Dataset: MahJongTrainDataSet (GitHub, likesm0887/MahJongTrainDataSet). Classes: bamboo eight tile, bamboo five tile, characters eight tile, characters five tile, characters four tile, characters nine tile, characters one tile, characters seven tile, characters six tile, characters three tile, characters two tile, circle eight tile, circle five tile, circle four tile, circle nine tile, circle one tile, circle seven tile, circle six tile, circle three tile, circle two tile, east wind tile, green dragon tile, north wind tile, red dragon tile, west wind tile, white dragon tile.

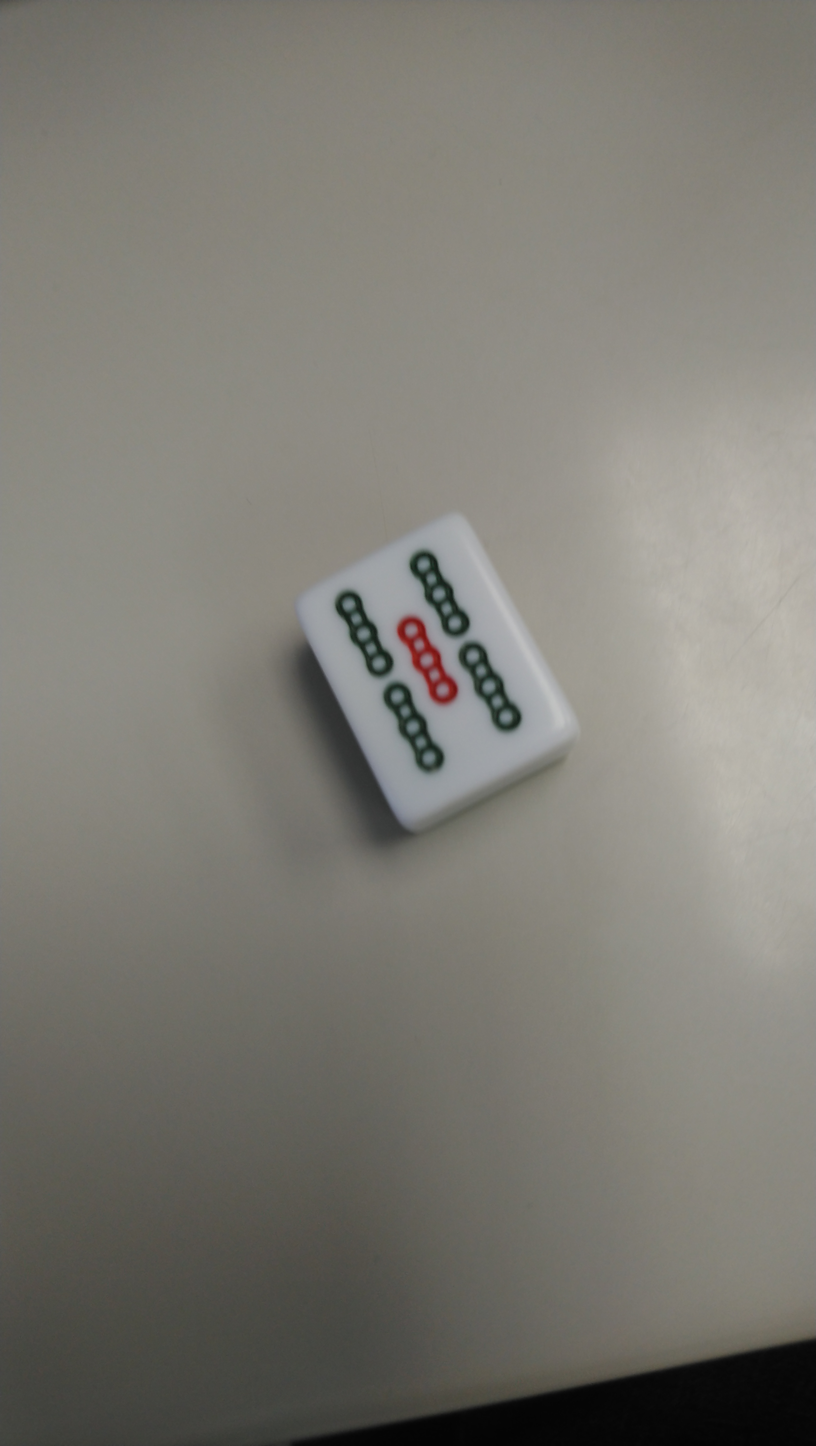
Label: bamboo five tile

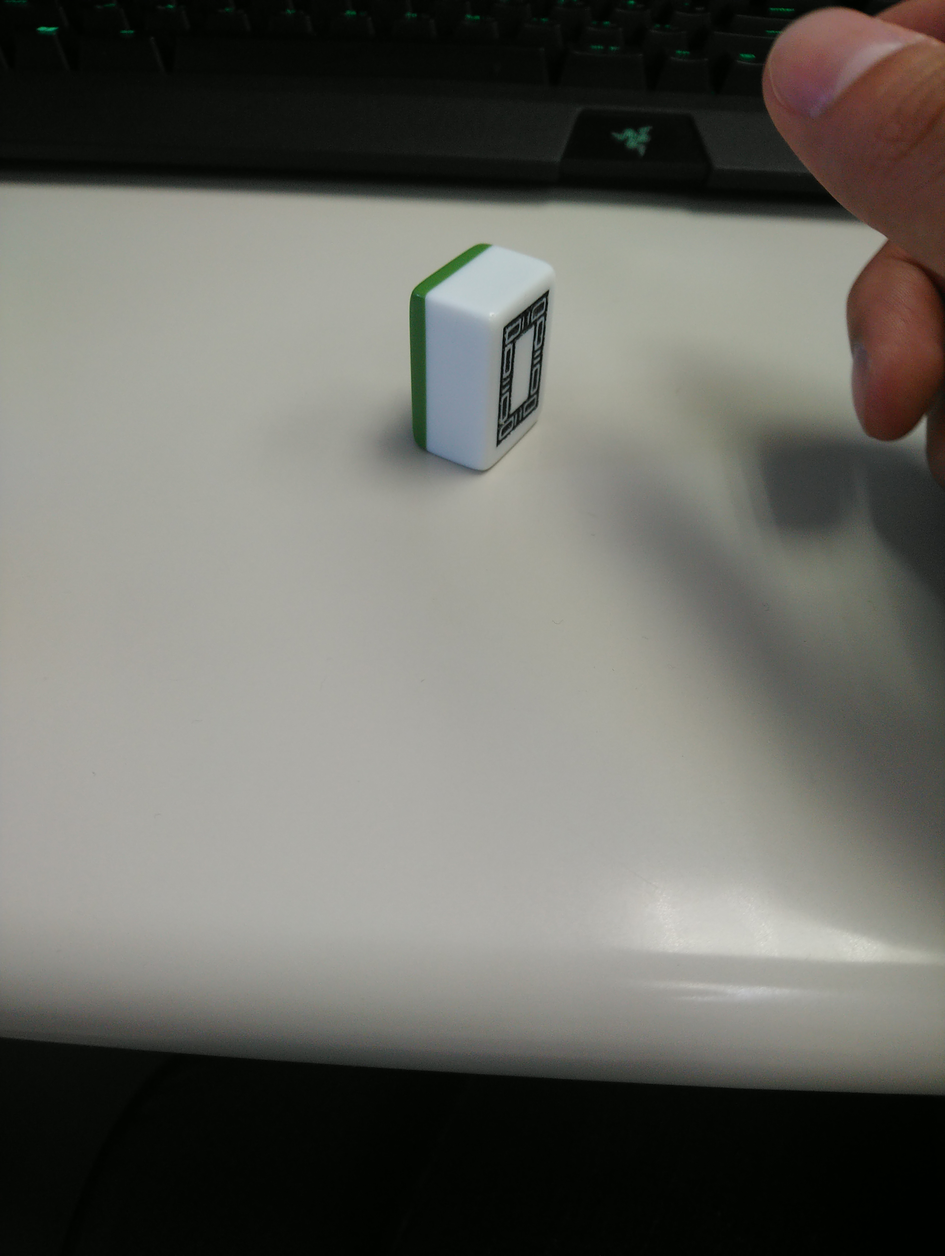
Label: white dragon tile

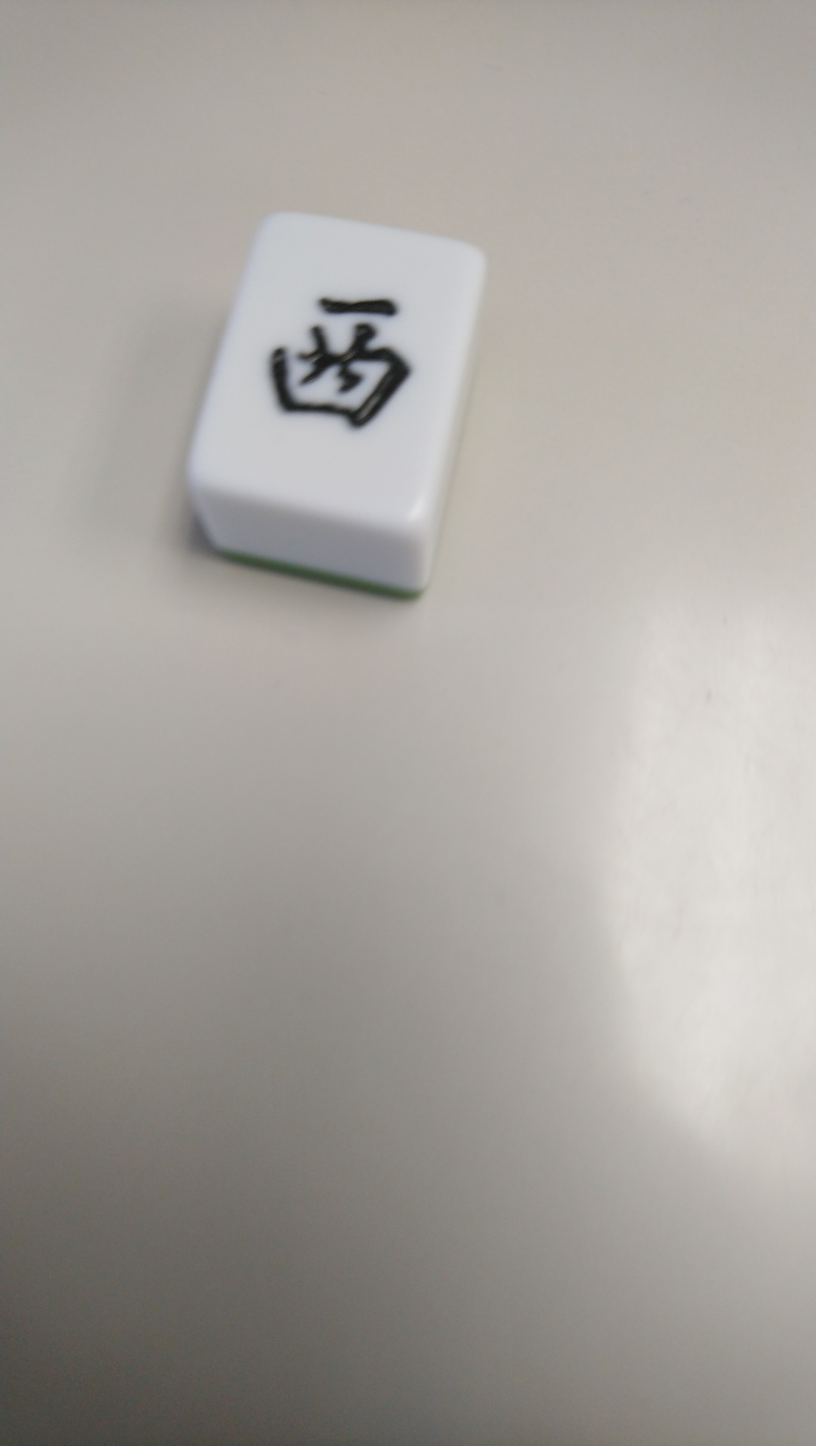
Label: east wind tile

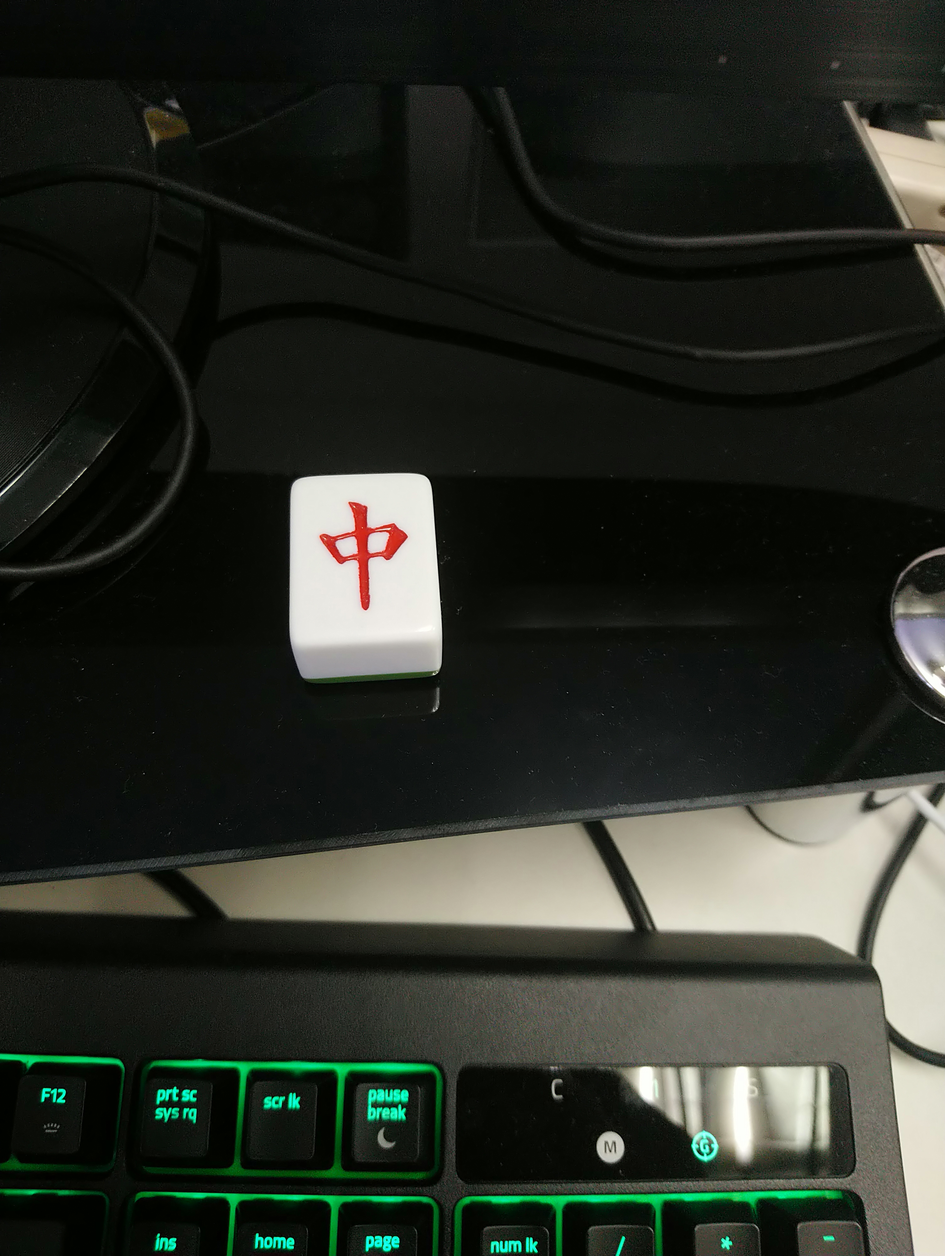
Label: red dragon tile

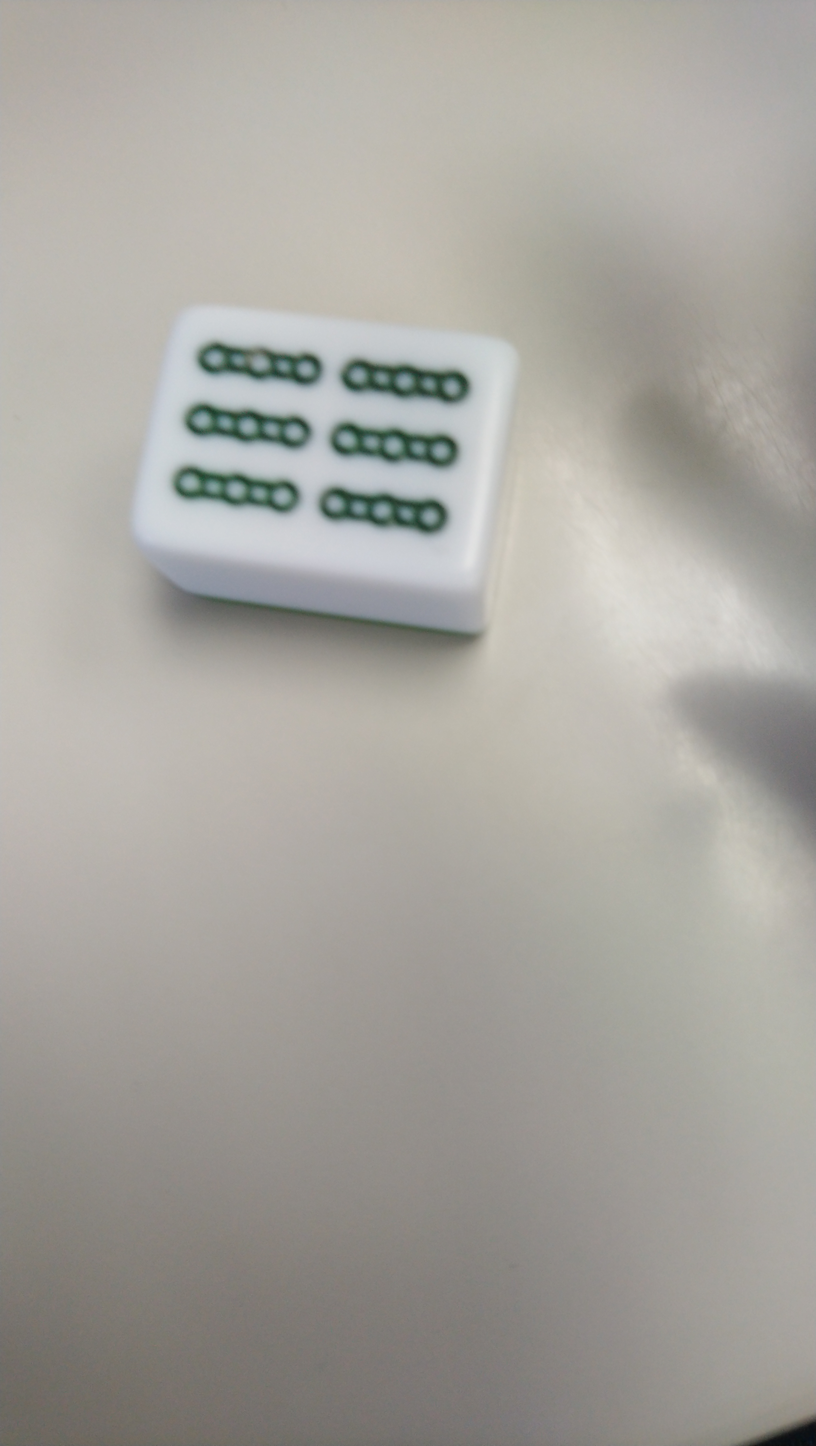
Label: bamboo eight tile

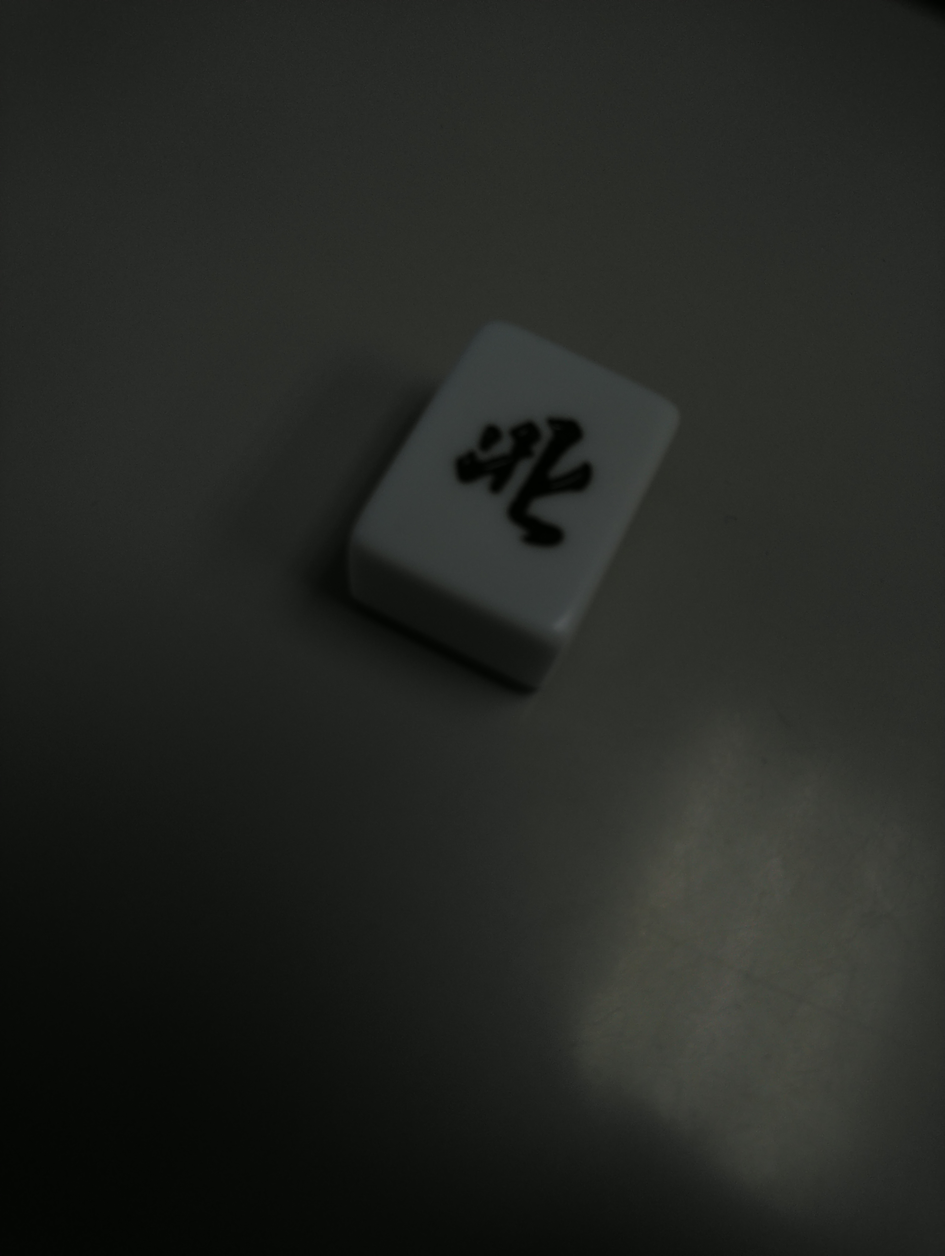
Label: north wind tile
